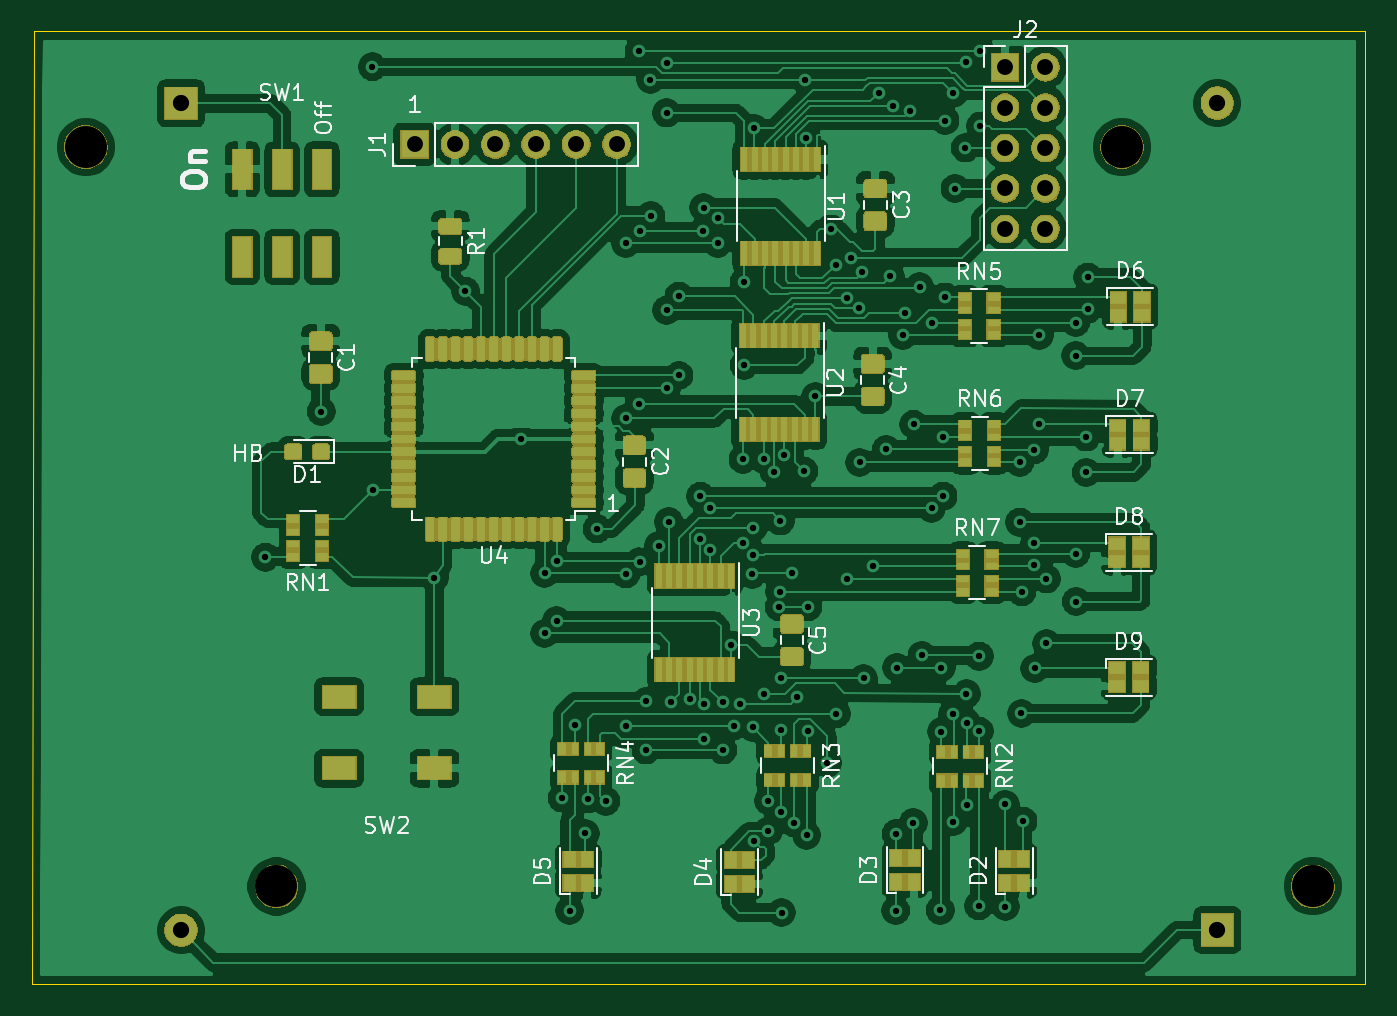
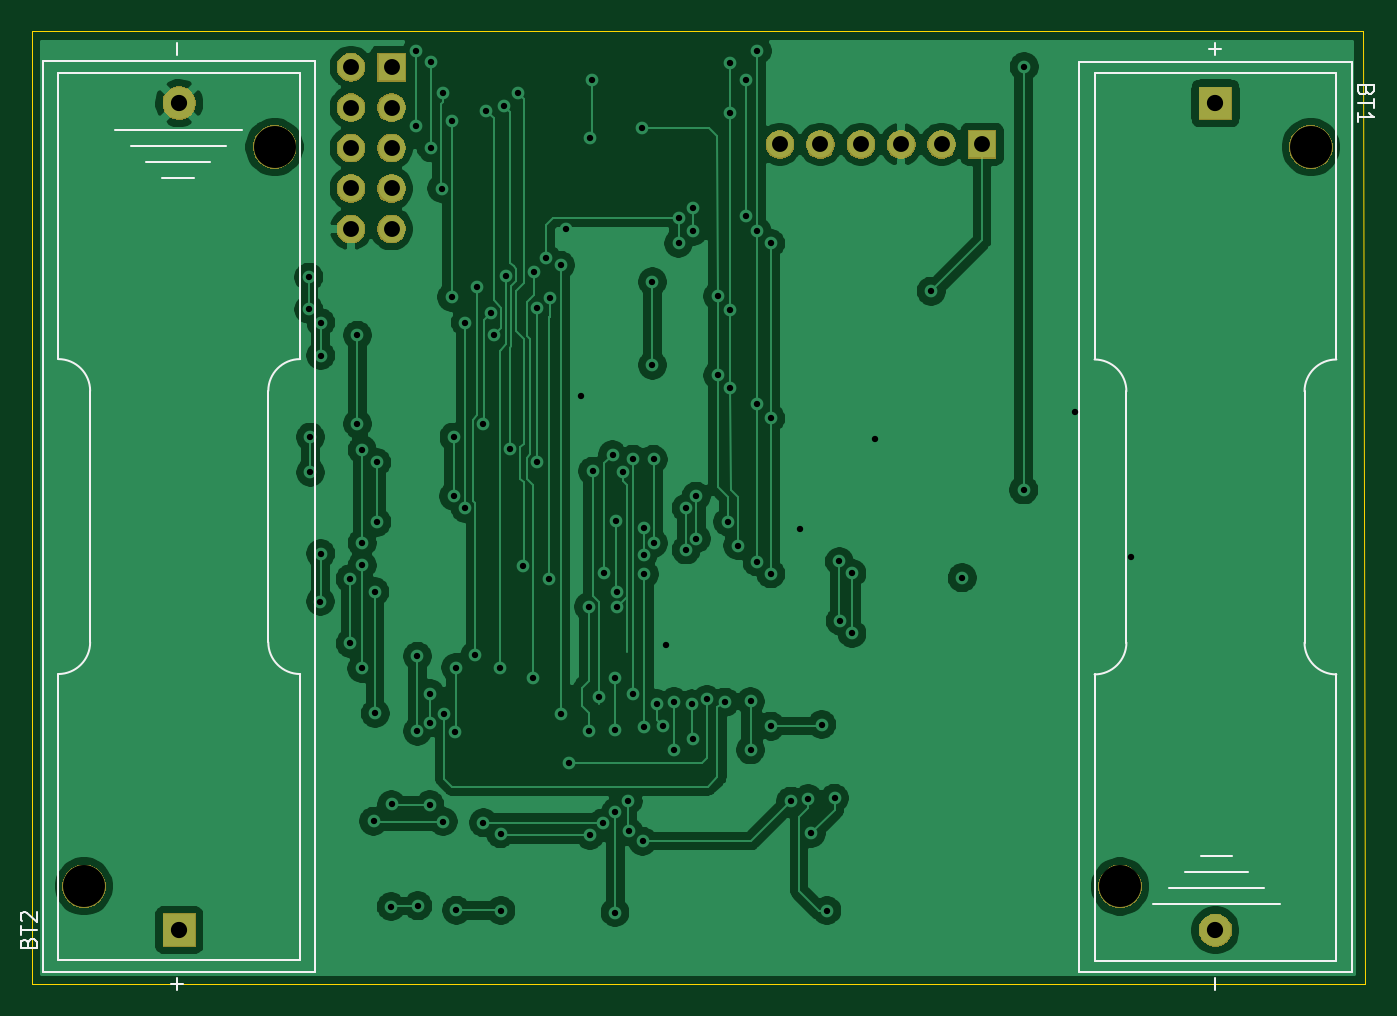
Circuit board: 11 layer files. Board 83.8 x 59.9 mm.
- bottom_copper: tree-B_Cu.gbr (131747 bytes)
- bottom_mask: tree-B_Mask.gbr (20603 bytes)
- paste: tree-B_Paste.gbr (486 bytes)
- bottom_silk: tree-B_SilkS.gbr (4703 bytes)
- outline: tree-Edge_Cuts.gbr (681 bytes)
- top_copper: tree-F_Cu.gbr (378939 bytes)
- top_mask: tree-F_Mask.gbr (86624 bytes)
- paste: tree-F_Paste.gbr (106573 bytes)
- top_silk: tree-F_SilkS.gbr (26901 bytes)
- drill: tree-NPTH.drl (349 bytes)
- drill: tree-PTH.drl (3147 bytes)

=== bottom_copper: tree-B_Cu.gbr (131747 bytes, source omitted) ===
=== bottom_mask: tree-B_Mask.gbr (20603 bytes, source omitted) ===
=== paste: tree-B_Paste.gbr ===
G04 #@! TF.GenerationSoftware,KiCad,Pcbnew,(5.1.5)-3*
G04 #@! TF.CreationDate,2021-02-14T15:50:31-08:00*
G04 #@! TF.ProjectId,tree,74726565-2e6b-4696-9361-645f70636258,rev?*
G04 #@! TF.SameCoordinates,Original*
G04 #@! TF.FileFunction,Paste,Bot*
G04 #@! TF.FilePolarity,Positive*
%FSLAX46Y46*%
G04 Gerber Fmt 4.6, Leading zero omitted, Abs format (unit mm)*
G04 Created by KiCad (PCBNEW (5.1.5)-3) date 2021-02-14 15:50:31*
%MOMM*%
%LPD*%
G04 APERTURE LIST*
G04 APERTURE END LIST*
M02*

=== bottom_silk: tree-B_SilkS.gbr ===
G04 #@! TF.GenerationSoftware,KiCad,Pcbnew,(5.1.5)-3*
G04 #@! TF.CreationDate,2021-02-14T15:50:31-08:00*
G04 #@! TF.ProjectId,tree,74726565-2e6b-4696-9361-645f70636258,rev?*
G04 #@! TF.SameCoordinates,Original*
G04 #@! TF.FileFunction,Legend,Bot*
G04 #@! TF.FilePolarity,Positive*
%FSLAX46Y46*%
G04 Gerber Fmt 4.6, Leading zero omitted, Abs format (unit mm)*
G04 Created by KiCad (PCBNEW (5.1.5)-3) date 2021-02-14 15:50:31*
%MOMM*%
%LPD*%
G04 APERTURE LIST*
%ADD10C,0.120000*%
%ADD11C,0.150000*%
G04 APERTURE END LIST*
D10*
X165275000Y-108300000D02*
X165275000Y-92500000D01*
X154075000Y-92500000D02*
X154075000Y-108300000D01*
X154075000Y-92500000D02*
G75*
G03X152075000Y-90500000I-2000000J0D01*
G01*
X152075000Y-110300000D02*
G75*
G03X154075000Y-108300000I0J2000000D01*
G01*
X165275000Y-108300000D02*
G75*
G03X167275000Y-110300000I2000000J0D01*
G01*
X167275000Y-90500000D02*
G75*
G03X165275000Y-92500000I0J-2000000D01*
G01*
X167275000Y-110300000D02*
X167275000Y-128300000D01*
X152075000Y-110300000D02*
X152075000Y-128300000D01*
X152075000Y-72500000D02*
X152075000Y-90500000D01*
X152075000Y-128300000D02*
X167275000Y-128300000D01*
X167275000Y-72500000D02*
X167275000Y-90500000D01*
X152075000Y-72500000D02*
X167275000Y-72500000D01*
X151110000Y-71780000D02*
X151110000Y-129020000D01*
X168240000Y-71780000D02*
X151110000Y-71780000D01*
X168240000Y-129020000D02*
X168240000Y-71780000D01*
X151110000Y-129020000D02*
X168240000Y-129020000D01*
X158615000Y-121710000D02*
X160615000Y-121710000D01*
X155615000Y-124710000D02*
X163615000Y-124710000D01*
X162615000Y-123710000D02*
X156615000Y-123710000D01*
X157615000Y-122710000D02*
X161615000Y-122710000D01*
X226885000Y-78065000D02*
X222885000Y-78065000D01*
X221885000Y-77065000D02*
X227885000Y-77065000D01*
X228885000Y-76065000D02*
X220885000Y-76065000D01*
X225885000Y-79065000D02*
X223885000Y-79065000D01*
X233390000Y-71755000D02*
X216260000Y-71755000D01*
X216260000Y-71755000D02*
X216260000Y-128995000D01*
X216260000Y-128995000D02*
X233390000Y-128995000D01*
X233390000Y-128995000D02*
X233390000Y-71755000D01*
X232425000Y-128275000D02*
X217225000Y-128275000D01*
X217225000Y-128275000D02*
X217225000Y-110275000D01*
X232425000Y-72475000D02*
X217225000Y-72475000D01*
X232425000Y-128275000D02*
X232425000Y-110275000D01*
X232425000Y-90475000D02*
X232425000Y-72475000D01*
X217225000Y-90475000D02*
X217225000Y-72475000D01*
X217225000Y-110275000D02*
G75*
G03X219225000Y-108275000I0J2000000D01*
G01*
X219225000Y-92475000D02*
G75*
G03X217225000Y-90475000I-2000000J0D01*
G01*
X232425000Y-90475000D02*
G75*
G03X230425000Y-92475000I0J-2000000D01*
G01*
X230425000Y-108275000D02*
G75*
G03X232425000Y-110275000I2000000J0D01*
G01*
X230425000Y-108275000D02*
X230425000Y-92475000D01*
X219225000Y-92475000D02*
X219225000Y-108275000D01*
D11*
X150183571Y-73594285D02*
X150231190Y-73737142D01*
X150278809Y-73784761D01*
X150374047Y-73832380D01*
X150516904Y-73832380D01*
X150612142Y-73784761D01*
X150659761Y-73737142D01*
X150707380Y-73641904D01*
X150707380Y-73260952D01*
X149707380Y-73260952D01*
X149707380Y-73594285D01*
X149755000Y-73689523D01*
X149802619Y-73737142D01*
X149897857Y-73784761D01*
X149993095Y-73784761D01*
X150088333Y-73737142D01*
X150135952Y-73689523D01*
X150183571Y-73594285D01*
X150183571Y-73260952D01*
X149707380Y-74118095D02*
X149707380Y-74689523D01*
X150707380Y-74403809D02*
X149707380Y-74403809D01*
X150707380Y-75546666D02*
X150707380Y-74975238D01*
X150707380Y-75260952D02*
X149707380Y-75260952D01*
X149850238Y-75165714D01*
X149945476Y-75070476D01*
X149993095Y-74975238D01*
X159686428Y-129389047D02*
X159686428Y-130150952D01*
X159686428Y-70619047D02*
X159686428Y-71380952D01*
X160067380Y-71000000D02*
X159305476Y-71000000D01*
X234316428Y-127180714D02*
X234268809Y-127037857D01*
X234221190Y-126990238D01*
X234125952Y-126942619D01*
X233983095Y-126942619D01*
X233887857Y-126990238D01*
X233840238Y-127037857D01*
X233792619Y-127133095D01*
X233792619Y-127514047D01*
X234792619Y-127514047D01*
X234792619Y-127180714D01*
X234745000Y-127085476D01*
X234697380Y-127037857D01*
X234602142Y-126990238D01*
X234506904Y-126990238D01*
X234411666Y-127037857D01*
X234364047Y-127085476D01*
X234316428Y-127180714D01*
X234316428Y-127514047D01*
X234792619Y-126656904D02*
X234792619Y-126085476D01*
X233792619Y-126371190D02*
X234792619Y-126371190D01*
X234697380Y-125799761D02*
X234745000Y-125752142D01*
X234792619Y-125656904D01*
X234792619Y-125418809D01*
X234745000Y-125323571D01*
X234697380Y-125275952D01*
X234602142Y-125228333D01*
X234506904Y-125228333D01*
X234364047Y-125275952D01*
X233792619Y-125847380D01*
X233792619Y-125228333D01*
X224956428Y-129394047D02*
X224956428Y-130155952D01*
X225337380Y-129775000D02*
X224575476Y-129775000D01*
X224956428Y-70624047D02*
X224956428Y-71385952D01*
M02*

=== outline: tree-Edge_Cuts.gbr ===
G04 #@! TF.GenerationSoftware,KiCad,Pcbnew,(5.1.5)-3*
G04 #@! TF.CreationDate,2021-02-14T15:50:31-08:00*
G04 #@! TF.ProjectId,tree,74726565-2e6b-4696-9361-645f70636258,rev?*
G04 #@! TF.SameCoordinates,Original*
G04 #@! TF.FileFunction,Profile,NP*
%FSLAX46Y46*%
G04 Gerber Fmt 4.6, Leading zero omitted, Abs format (unit mm)*
G04 Created by KiCad (PCBNEW (5.1.5)-3) date 2021-02-14 15:50:31*
%MOMM*%
%LPD*%
G04 APERTURE LIST*
%ADD10C,0.050000*%
G04 APERTURE END LIST*
D10*
X150275000Y-129775000D02*
X150425000Y-69875000D01*
X234100000Y-129775000D02*
X150275000Y-129775000D01*
X234100000Y-69875000D02*
X234100000Y-129775000D01*
X150425000Y-69875000D02*
X234100000Y-69875000D01*
M02*

=== top_copper: tree-F_Cu.gbr (378939 bytes, source omitted) ===
=== top_mask: tree-F_Mask.gbr (86624 bytes, source omitted) ===
=== paste: tree-F_Paste.gbr (106573 bytes, source omitted) ===
=== top_silk: tree-F_SilkS.gbr (26901 bytes, source omitted) ===
=== drill: tree-NPTH.drl ===
M48
; DRILL file {KiCad (5.1.5)-3} date 2/14/2021 3:50:23 PM
; FORMAT={-:-/ absolute / inch / decimal}
; #@! TF.CreationDate,2021-02-14T15:50:23-08:00
; #@! TF.GenerationSoftware,Kicad,Pcbnew,(5.1.5)-3
; #@! TF.FileFunction,NonPlated,1,2,NPTH
FMAT,2
INCH
T1C0.1039
%
G90
G05
T1
X8.6154Y-3.0372
X9.0874Y-4.8671
X6.0504Y-3.0374
X6.5224Y-4.8673
T0
M30

=== drill: tree-PTH.drl ===
M48
; DRILL file {KiCad (5.1.5)-3} date 2/14/2021 3:50:23 PM
; FORMAT={-:-/ absolute / inch / decimal}
; #@! TF.CreationDate,2021-02-14T15:50:23-08:00
; #@! TF.GenerationSoftware,Kicad,Pcbnew,(5.1.5)-3
; #@! TF.FileFunction,Plated,1,2,PTH
FMAT,2
INCH
T1C0.0157
T2C0.0394
T3C0.0402
%
G90
G05
T1
X6.4951Y-4.0522
X6.6329Y-3.6919
X6.7598Y-2.8386
X6.7608Y-3.8858
X6.9134Y-4.1033
X6.9902Y-3.3937
X7.128Y-3.7608
X7.186Y-4.0925
X7.186Y-4.2411
X7.2156Y-4.2096
X7.2175Y-4.063
X7.2293Y-4.6486
X7.248Y-4.9272
X7.2608Y-4.4665
X7.2864Y-4.7362
X7.2943Y-4.6506
X7.3159Y-3.9823
X7.3376Y-4.6565
X7.3868Y-3.2756
X7.3868Y-3.7087
X7.3868Y-4.0935
X7.3868Y-4.4705
X7.4203Y-2.7992
X7.4203Y-3.6742
X7.4213Y-3.2461
X7.4213Y-4.064
X7.437Y-4.4094
X7.437Y-4.5295
X7.4478Y-2.8701
X7.4488Y-3.2067
X7.4685Y-4.0236
X7.4882Y-2.9528
X7.4882Y-3.4409
X7.4882Y-3.6329
X7.4892Y-2.8287
X7.4933Y-3.9646
X7.5Y-4.4114
X7.5187Y-3.4065
X7.5187Y-3.6024
X7.5453Y-4.4045
X7.5712Y-4.0068
X7.5719Y-3.9016
X7.5787Y-3.2451
X7.5797Y-3.187
X7.5807Y-4.502
X7.5812Y-4.4152
X7.5965Y-3.9311
X7.5965Y-4.0344
X7.6152Y-3.2118
X7.6152Y-3.2756
X7.627Y-4.4104
X7.627Y-4.5295
X7.6476Y-4.2697
X7.6545Y-4.4695
X7.6693Y-4.4152
X7.6772Y-3.81
X7.6772Y-4.0177
X7.6801Y-3.3711
X7.6801Y-3.5768
X7.6998Y-4.0945
X7.7008Y-4.4734
X7.7019Y-3.9793
X7.7021Y-4.0457
X7.7045Y-4.7551
X7.7049Y-2.9911
X7.7283Y-3.81
X7.7293Y-4.3907
X7.7392Y-4.7303
X7.7402Y-4.6555
X7.7539Y-3.8406
X7.7667Y-4.1753
X7.7677Y-4.1378
X7.7697Y-3.9626
X7.7717Y-4.3514
X7.7717Y-4.4793
X7.7717Y-4.6831
X7.7726Y-4.9321
X7.7787Y-3.7992
X7.7992Y-4.0915
X7.8022Y-4.7096
X7.812Y-4.3996
X7.8278Y-3.8396
X7.8307Y-2.8711
X7.8337Y-3.0148
X7.8346Y-4.7402
X7.8376Y-4.1752
X7.8376Y-4.4833
X7.8563Y-3.6545
X7.8858Y-4.562
X7.8947Y-3.2402
X7.9075Y-3.3297
X7.9075Y-4.44
X7.9347Y-3.41
X7.935Y-4.1063
X7.9439Y-3.311
X7.9646Y-3.4347
X7.9656Y-3.8179
X7.9723Y-3.3474
X7.9754Y-4.3524
X8.0Y-4.0748
X8.0128Y-2.9026
X8.0315Y-3.7854
X8.0413Y-3.3573
X8.0482Y-2.9347
X8.0551Y-4.9272
X8.0561Y-4.7372
X8.0581Y-4.3258
X8.0728Y-3.503
X8.0787Y-3.4467
X8.0915Y-2.9467
X8.0984Y-4.7096
X8.0994Y-3.7234
X8.1142Y-3.3829
X8.1201Y-4.2953
X8.1437Y-3.4715
X8.1437Y-3.9311
X8.1654Y-4.9262
X8.1673Y-4.3258
X8.1683Y-4.4843
X8.1713Y-3.7549
X8.1722Y-3.9016
X8.1772Y-2.9715
X8.1772Y-3.4085
X8.1957Y-4.441
X8.1978Y-2.9045
X8.1978Y-4.7067
X8.2019Y-3.1398
X8.2274Y-3.0394
X8.2283Y-2.8258
X8.2303Y-4.3907
X8.2306Y-4.4625
X8.2313Y-4.6654
X8.2608Y-4.9154
X8.2618Y-4.2972
X8.2618Y-4.4833
X8.2648Y-2.8002
X8.2648Y-2.9852
X8.3258Y-4.6644
X8.3268Y-4.9173
X8.3622Y-3.8179
X8.3622Y-3.9656
X8.3661Y-4.439
X8.3671Y-4.1378
X8.3701Y-4.7057
X8.3986Y-3.7864
X8.3986Y-4.0167
X8.3986Y-4.0728
X8.3996Y-4.3278
X8.4104Y-3.503
X8.4104Y-3.7224
X8.4281Y-4.1063
X8.4281Y-4.2657
X8.501Y-3.4715
X8.501Y-3.5531
X8.501Y-4.0433
X8.502Y-4.1624
X8.5266Y-3.7549
X8.5266Y-3.8425
X8.5305Y-3.3593
X8.5305Y-3.439
T2
X8.3258Y-2.8396
X8.3258Y-2.9396
X8.3258Y-3.0396
X8.3258Y-3.1396
X8.3258Y-3.2396
X8.4258Y-2.8396
X8.4258Y-2.9396
X8.4258Y-3.0396
X8.4258Y-3.1396
X8.4258Y-3.2396
X6.8642Y-3.0305
X6.9642Y-3.0305
X7.0642Y-3.0305
X7.1642Y-3.0305
X7.2642Y-3.0305
X7.3642Y-3.0305
T3
X8.8514Y-2.9285
X8.8514Y-4.9754
X6.2864Y-2.9291
X6.2864Y-4.976
T0
M30
